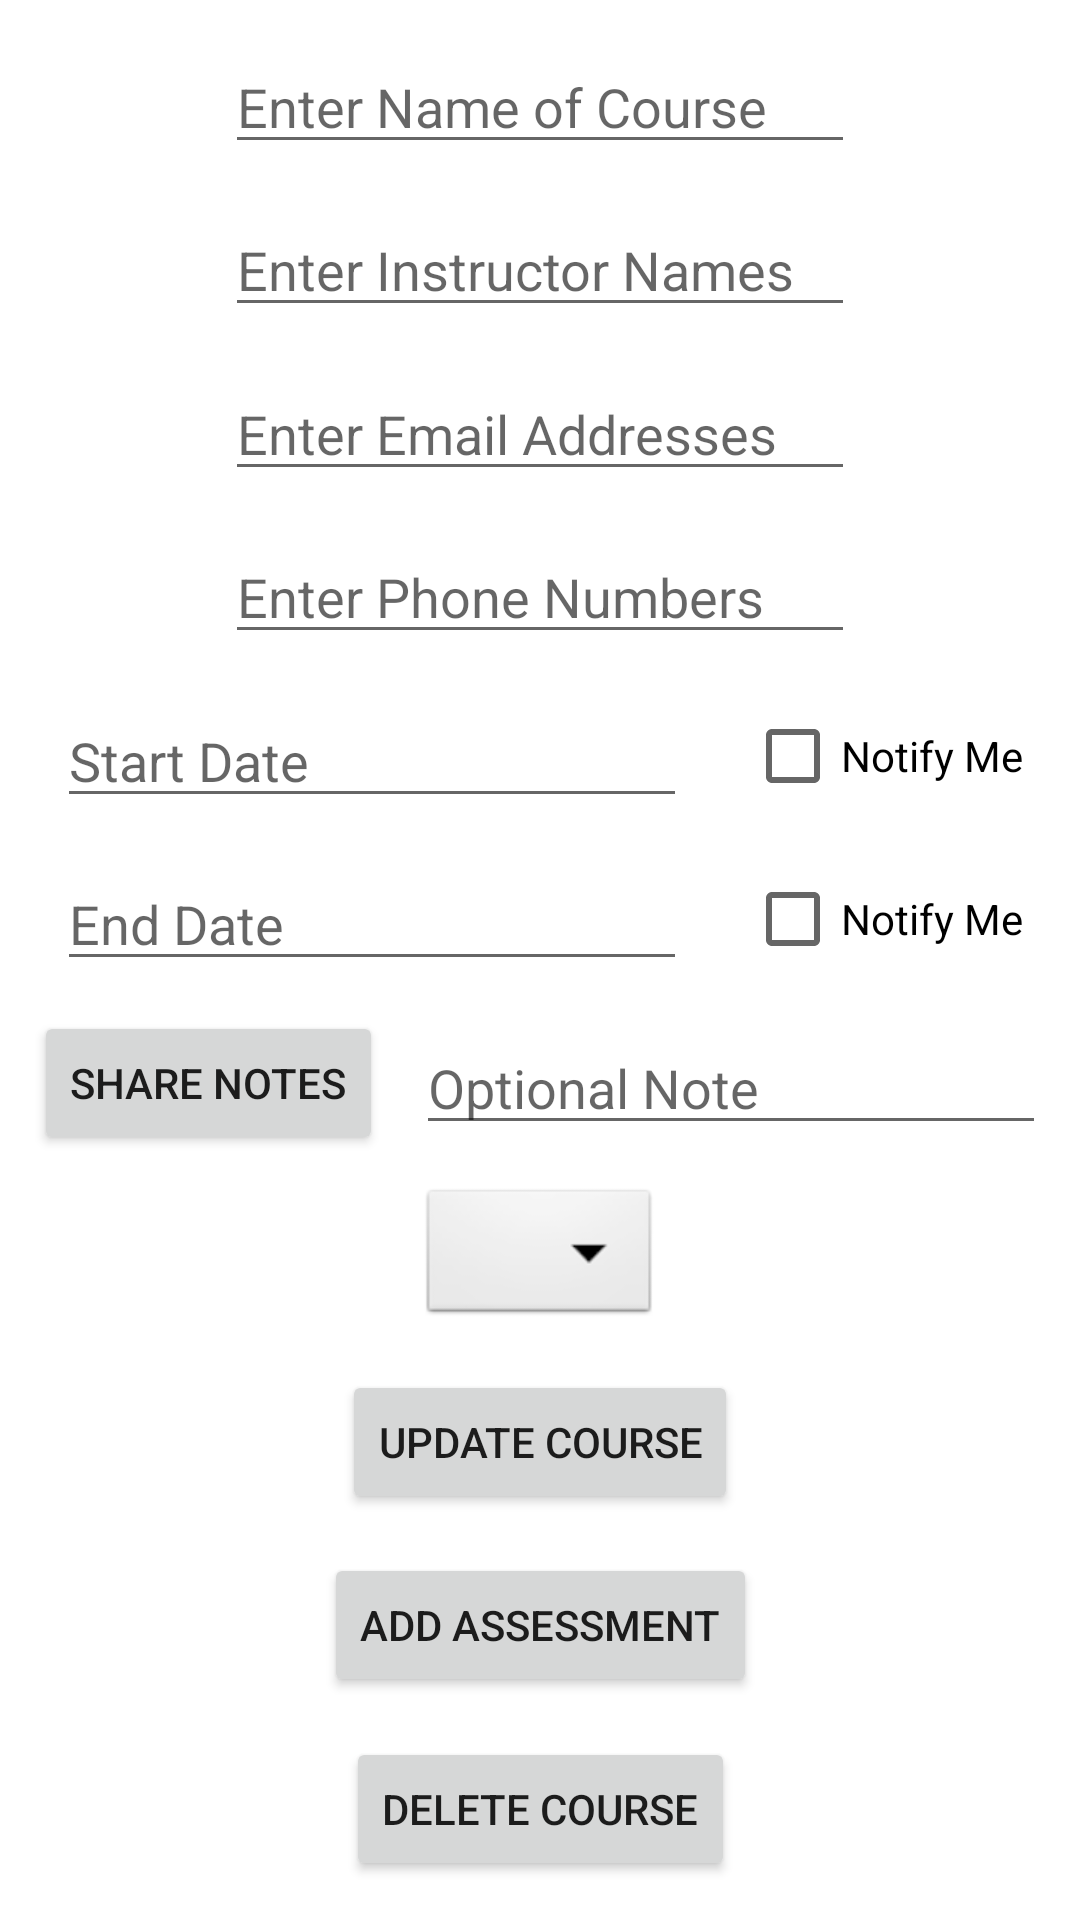

Here is an Android app screen rendered from its layout file. Give the layout XML and the strings, colors and styles it references.
<!-- AndroidManifest.xml: application theme Theme.Wguschedulerapp -->
<!-- res/layout/course_detail_fragment.xml -->
<?xml version="1.0" encoding="utf-8"?>
<androidx.constraintlayout.widget.ConstraintLayout xmlns:android="http://schemas.android.com/apk/res/android"
    xmlns:app="http://schemas.android.com/apk/res-auto"
    xmlns:tools="http://schemas.android.com/tools"
    android:id="@+id/main"
    android:layout_width="match_parent"
    android:layout_height="match_parent"
    tools:context=".ui.course.CourseDetailFragment">

    <EditText
        android:id="@+id/editTextCourseName"
        android:layout_width="wrap_content"
        android:layout_height="wrap_content"
        android:ems="10"
        android:hint="@string/enter_name_of_course"
        android:importantForAutofill="no"
        android:inputType="textPersonName"
        app:layout_constraintBottom_toTopOf="@+id/editTextInstructorNames"
        app:layout_constraintEnd_toEndOf="parent"
        app:layout_constraintHorizontal_bias="0.5"
        app:layout_constraintStart_toStartOf="parent"
        app:layout_constraintTop_toTopOf="parent" />

    <EditText
        android:id="@+id/editTextInstructorNames"
        android:layout_width="wrap_content"
        android:layout_height="wrap_content"
        android:ems="10"
        android:hint="Enter Instructor Names"
        android:importantForAutofill="no"
        android:inputType="textPersonName"
        app:layout_constraintBottom_toTopOf="@+id/editTextEmailAddresses"
        app:layout_constraintEnd_toEndOf="parent"
        app:layout_constraintHorizontal_bias="0.5"
        app:layout_constraintStart_toStartOf="parent"
        app:layout_constraintTop_toBottomOf="@+id/editTextCourseName" />

    <EditText
        android:id="@+id/editTextEmailAddresses"
        android:layout_width="wrap_content"
        android:layout_height="wrap_content"
        android:ems="10"
        android:hint="Enter Email Addresses"
        android:importantForAutofill="no"
        android:inputType="textPersonName"
        app:layout_constraintBottom_toTopOf="@+id/editTextPhoneNumbers"
        app:layout_constraintEnd_toEndOf="parent"
        app:layout_constraintHorizontal_bias="0.5"
        app:layout_constraintStart_toStartOf="parent"
        app:layout_constraintTop_toBottomOf="@+id/editTextInstructorNames" />

    <EditText
        android:id="@+id/editTextPhoneNumbers"
        android:layout_width="wrap_content"
        android:layout_height="wrap_content"
        android:ems="10"
        android:hint="Enter Phone Numbers"
        android:importantForAutofill="no"
        android:inputType="textPersonName"
        app:layout_constraintBottom_toTopOf="@+id/editTextStartDate"
        app:layout_constraintEnd_toEndOf="parent"
        app:layout_constraintHorizontal_bias="0.5"
        app:layout_constraintStart_toStartOf="parent"
        app:layout_constraintTop_toBottomOf="@+id/editTextEmailAddresses" />

    <CheckBox
        android:id="@+id/checboxStart"
        android:layout_width="wrap_content"
        android:layout_height="wrap_content"
        android:text="Notify Me"
        app:layout_constraintBottom_toBottomOf="@+id/editTextStartDate"
        app:layout_constraintEnd_toEndOf="parent"
        app:layout_constraintHorizontal_bias="0.5"
        app:layout_constraintStart_toEndOf="@+id/editTextStartDate"
        app:layout_constraintTop_toTopOf="@+id/editTextStartDate" />

    <EditText
        android:id="@+id/editTextStartDate"
        android:layout_width="wrap_content"
        android:layout_height="wrap_content"
        android:ems="10"
        android:hint="Start Date"
        android:inputType="date"
        app:layout_constraintBottom_toTopOf="@+id/editTextEndDate"
        app:layout_constraintEnd_toEndOf="parent"
        app:layout_constraintEnd_toStartOf="@+id/checboxStart"
        app:layout_constraintHorizontal_bias="0.5"
        app:layout_constraintStart_toStartOf="parent"
        app:layout_constraintTop_toBottomOf="@+id/editTextPhoneNumbers" />

    <CheckBox
        android:id="@+id/checboxEnd"
        android:layout_width="wrap_content"
        android:layout_height="wrap_content"
        android:text="Notify Me"
        app:layout_constraintBottom_toBottomOf="@+id/editTextEndDate"
        app:layout_constraintEnd_toEndOf="parent"
        app:layout_constraintHorizontal_bias="0.5"
        app:layout_constraintStart_toEndOf="@+id/editTextEndDate"
        app:layout_constraintTop_toTopOf="@+id/editTextEndDate" />

    <EditText
        android:id="@+id/editTextEndDate"
        android:layout_width="wrap_content"
        android:layout_height="wrap_content"
        android:ems="10"
        android:hint="End Date"
        android:inputType="date"
        app:layout_constraintBottom_toTopOf="@+id/editTextOptionalNote"
        app:layout_constraintEnd_toEndOf="parent"
        app:layout_constraintEnd_toStartOf="@+id/checboxEnd"
        app:layout_constraintHorizontal_bias="0.5"
        app:layout_constraintStart_toStartOf="parent"
        app:layout_constraintTop_toBottomOf="@+id/editTextStartDate" />

    <Button
        android:id="@+id/share_note_button"
        android:layout_width="wrap_content"
        android:layout_height="wrap_content"
        android:text="Share Notes"
        app:layout_constraintBottom_toTopOf="@+id/spinner"
        app:layout_constraintEnd_toStartOf="@+id/editTextOptionalNote"
        app:layout_constraintHorizontal_bias="0.5"
        app:layout_constraintStart_toStartOf="parent"
        app:layout_constraintTop_toBottomOf="@+id/editTextEndDate" />

    <EditText
        android:id="@+id/editTextOptionalNote"
        android:layout_width="wrap_content"
        android:layout_height="wrap_content"
        android:ems="10"
        android:hint="Optional Note"
        android:inputType="textPersonName"
        app:layout_constraintBottom_toTopOf="@+id/spinner"
        app:layout_constraintEnd_toEndOf="parent"
        app:layout_constraintHorizontal_bias="0.5"
        app:layout_constraintStart_toEndOf="@+id/share_note_button"
        app:layout_constraintTop_toBottomOf="@+id/editTextEndDate" />

    <Spinner
        android:id="@+id/spinner"
        android:layout_width="wrap_content"
        android:layout_height="wrap_content"
        android:background="@android:drawable/btn_dropdown"
        android:spinnerMode="dropdown"
        app:layout_constraintBottom_toTopOf="@+id/save_course_button"
        app:layout_constraintEnd_toEndOf="parent"
        app:layout_constraintHorizontal_bias="0.5"
        app:layout_constraintStart_toStartOf="parent"
        app:layout_constraintTop_toBottomOf="@+id/editTextOptionalNote" />

    <Button
        android:id="@+id/save_course_button"
        android:layout_width="wrap_content"
        android:layout_height="wrap_content"
        android:text="Update Course"
        app:layout_constraintBottom_toTopOf="@+id/add_assessment_button"
        app:layout_constraintEnd_toEndOf="parent"
        app:layout_constraintHorizontal_bias="0.5"
        app:layout_constraintStart_toStartOf="parent"
        app:layout_constraintTop_toBottomOf="@+id/spinner" />

    <Button
        android:id="@+id/delete_course_button"
        android:layout_width="wrap_content"
        android:layout_height="wrap_content"
        android:text="Delete Course"
        app:layout_constraintBottom_toBottomOf="parent"
        app:layout_constraintEnd_toEndOf="parent"
        app:layout_constraintHorizontal_bias="0.5"
        app:layout_constraintStart_toStartOf="parent"
        app:layout_constraintTop_toBottomOf="@+id/add_assessment_button" />

    <Button
        android:id="@+id/add_assessment_button"
        android:layout_width="wrap_content"
        android:layout_height="wrap_content"
        android:text="Add Assessment"
        app:layout_constraintBottom_toTopOf="@+id/delete_course_button"
        app:layout_constraintEnd_toEndOf="parent"
        app:layout_constraintHorizontal_bias="0.5"
        app:layout_constraintStart_toStartOf="parent"
        app:layout_constraintTop_toBottomOf="@+id/save_course_button" />

</androidx.constraintlayout.widget.ConstraintLayout>
<!-- resources referenced by this layout -->
<resources>
  <string name="enter_name_of_course">Enter Name of Course</string>
  <style name="Theme.Wguschedulerapp" parent="Theme.MaterialComponents.DayNight.DarkActionBar">
          
          <item name="colorPrimary">@color/purple_500</item>
          <item name="colorPrimaryVariant">@color/purple_700</item>
          <item name="colorOnPrimary">@color/white</item>
          
          <item name="colorSecondary">@color/teal_200</item>
          <item name="colorSecondaryVariant">@color/teal_700</item>
          <item name="colorOnSecondary">@color/black</item>
          
          <item name="android:statusBarColor" tools:targetApi="l">?attr/colorPrimaryVariant</item>
          
      </style>
  <!-- not gathered from this repository: default colours our renderer supplied (Android Studio template values) -->
  <color name="purple_500">#FF6200EE</color>
  <color name="purple_700">#FF3700B3</color>
  <color name="teal_200">#FF03DAC5</color>
  <color name="teal_700">#FF018786</color>
  <color name="black">#FF000000</color>
  <color name="white">#FFFFFFFF</color>
</resources>
